Photos from the image-classification dataset "dataset" in the GitHub repository ananya-byte/AlzheimerDataset. Its 4 classes are: mild dementia, moderate dementia, non-demented, very mild dementia.

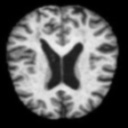
Label: non-demented

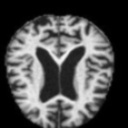
Label: moderate dementia

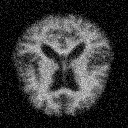
Label: very mild dementia

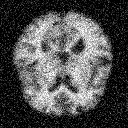
Label: non-demented

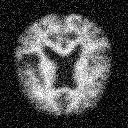
Label: mild dementia

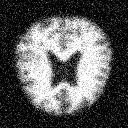
Label: mild dementia
